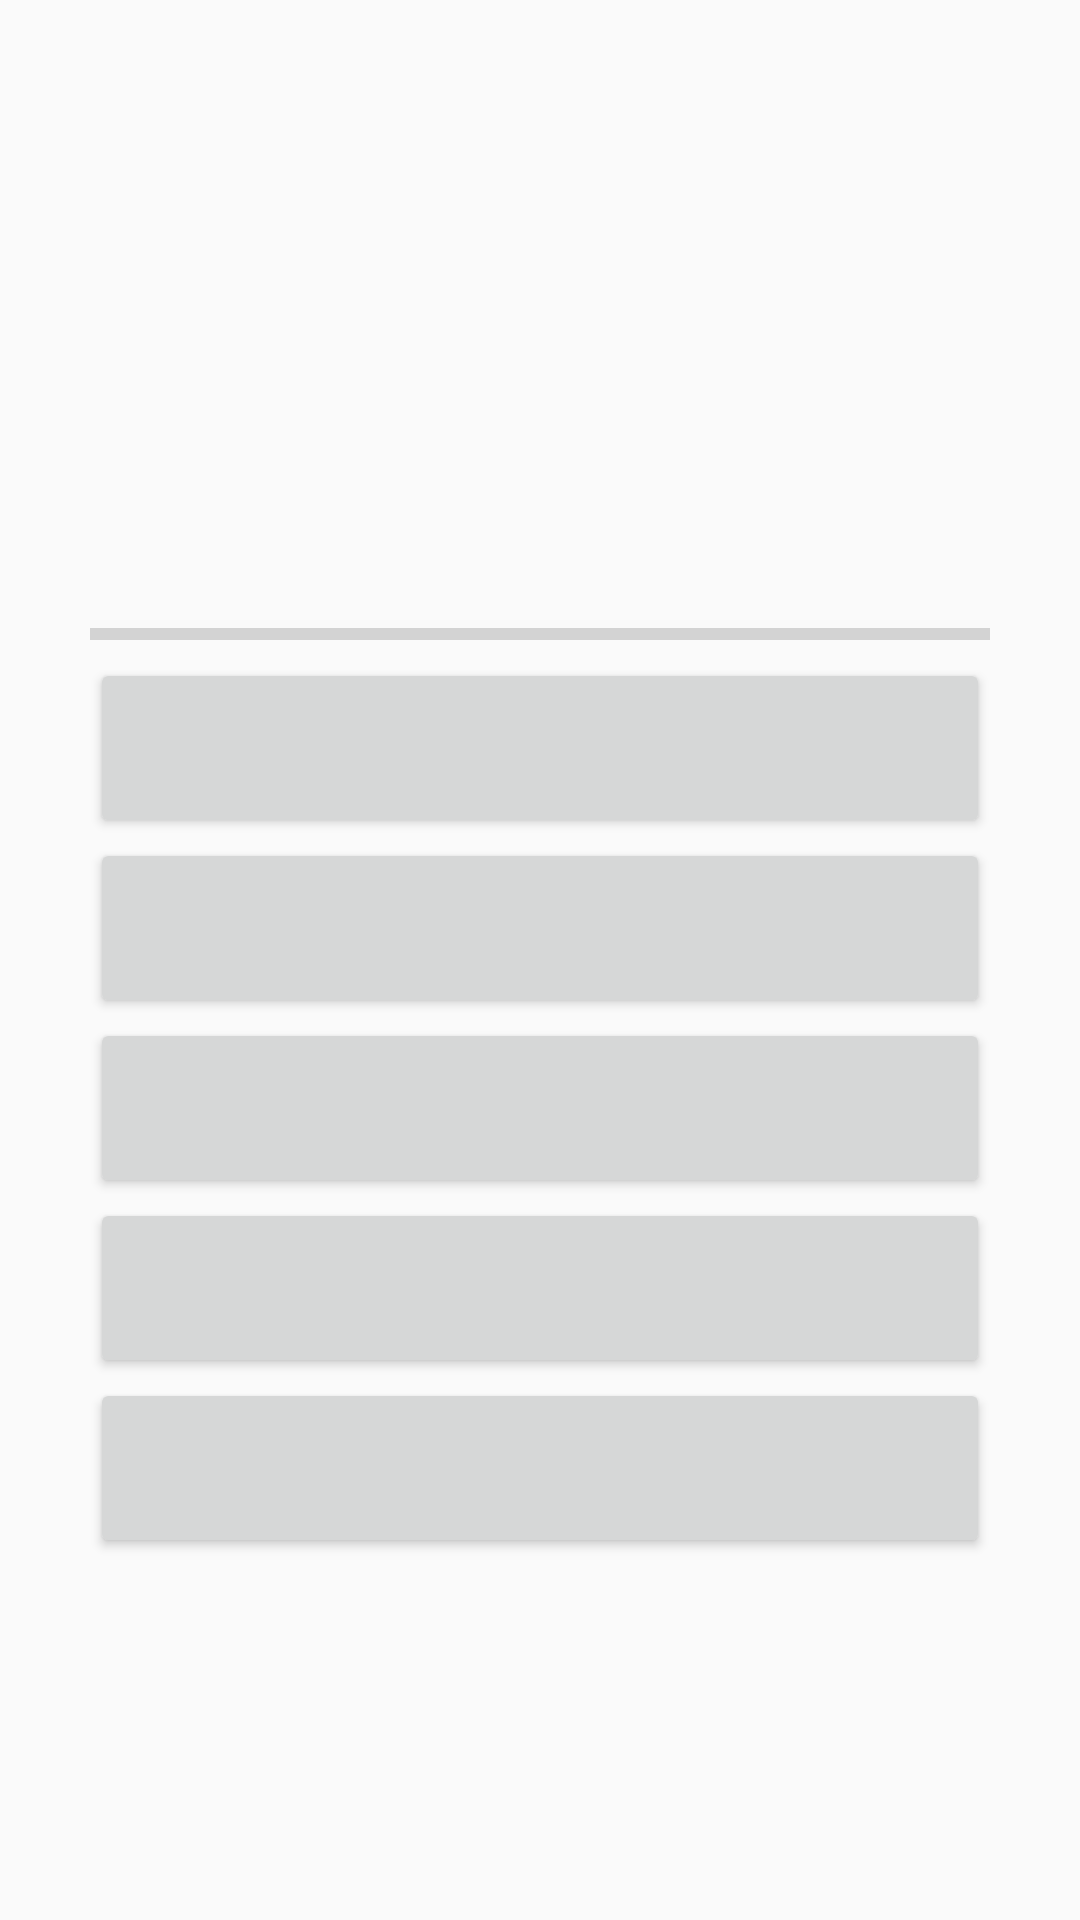

The Android layout XML behind this screen, and the referenced resources:
<!-- AndroidManifest.xml: application theme AppTheme -->
<!-- res/layout/activity_start.xml -->
<?xml version="1.0" encoding="utf-8"?>
<ScrollView
    xmlns:android="http://schemas.android.com/apk/res/android"
    android:orientation="vertical"
    android:id="@+id/scrollview"
    android:layout_height="wrap_content"
    android:layout_width="fill_parent"
    android:isScrollContainer="true">
<RelativeLayout xmlns:android="http://schemas.android.com/apk/res/android"
    android:layout_width="match_parent" android:layout_height="wrap_content">
    <TextView
        android:id="@+id/question_set"
        android:layout_width="@dimen/large_weight_size"
        android:layout_height="@dimen/large_height_size"
        android:layout_centerHorizontal="true"
        android:textSize="18sp"
        android:layout_marginTop="10dp" />
    <TextView
        android:id="@+id/question_count"
        android:layout_width="@dimen/large_weight_size"
        android:layout_height="wrap_content"
        android:minHeight="50dp"
        android:textSize="40sp"
        android:layout_below="@id/question_set"
        android:layout_centerHorizontal="true"/>
    <ProgressBar
        android:id="@+id/progress_bar"
        style="@style/Widget.AppCompat.ProgressBar.Horizontal"
        android:layout_below="@id/question_count"
        android:layout_centerHorizontal="true"
        android:layout_width="@dimen/large_weight_size"
        android:layout_height="wrap_content" />
    <Button
        android:id="@+id/answered_1"
        android:layout_width="@dimen/large_weight_size"
        android:minHeight="@dimen/middle_height_size"
        android:layout_height="wrap_content"
        android:layout_centerHorizontal="true"
        android:layout_below="@id/progress_bar"
        android:tag="answer_1"
        android:onClick="answer"/>
    <Button
        android:id="@+id/answered_2"
        android:layout_width="@dimen/large_weight_size"
        android:minHeight="@dimen/middle_height_size"
        android:layout_height="wrap_content"
        android:layout_centerHorizontal="true"
        android:layout_below="@id/answered_1"
        android:tag="answer_2"
        android:onClick="answer"/>
    <Button
        android:id="@+id/answered_3"
        android:layout_width="@dimen/large_weight_size"
        android:minHeight="@dimen/middle_height_size"
        android:layout_height="wrap_content"
        android:layout_centerHorizontal="true"
        android:layout_below="@id/answered_2"
        android:tag="answer_3"
        android:onClick="answer"/>
    <Button
        android:id="@+id/answered_4"
        android:layout_width="@dimen/large_weight_size"
        android:minHeight="@dimen/middle_height_size"
        android:layout_height="wrap_content"
        android:layout_centerHorizontal="true"
        android:layout_below="@id/answered_3"
        android:tag="answer_4"
        android:onClick="answer"/>
    <Button
        android:id="@+id/answered_5"
        android:layout_width="@dimen/large_weight_size"
        android:minHeight="@dimen/middle_height_size"
        android:layout_height="wrap_content"
        android:layout_centerHorizontal="true"
        android:layout_below="@id/answered_4"
        android:tag="answer_5"
        android:onClick="answer"/>



</RelativeLayout>
    </ScrollView>
<!-- resources referenced by this layout -->
<resources>
  <dimen name="large_height_size">140dp</dimen>
  <dimen name="large_weight_size">300dp</dimen>
  <dimen name="middle_height_size">60dp</dimen>
  <style name="AppTheme" parent="Theme.AppCompat.Light.DarkActionBar">
          
          <item name="colorPrimary">@color/colorPrimary</item>
          <item name="colorPrimaryDark">@color/colorPrimaryDark</item>
          <item name="colorAccent">@color/colorAccent</item>
      </style>
  <!-- not gathered from this repository: default colours our renderer supplied (Android Studio template values) -->
  <color name="colorPrimary">#FF6200EE</color>
  <color name="colorPrimaryDark">#FF3700B3</color>
  <color name="colorAccent">#FF03DAC5</color>
</resources>
